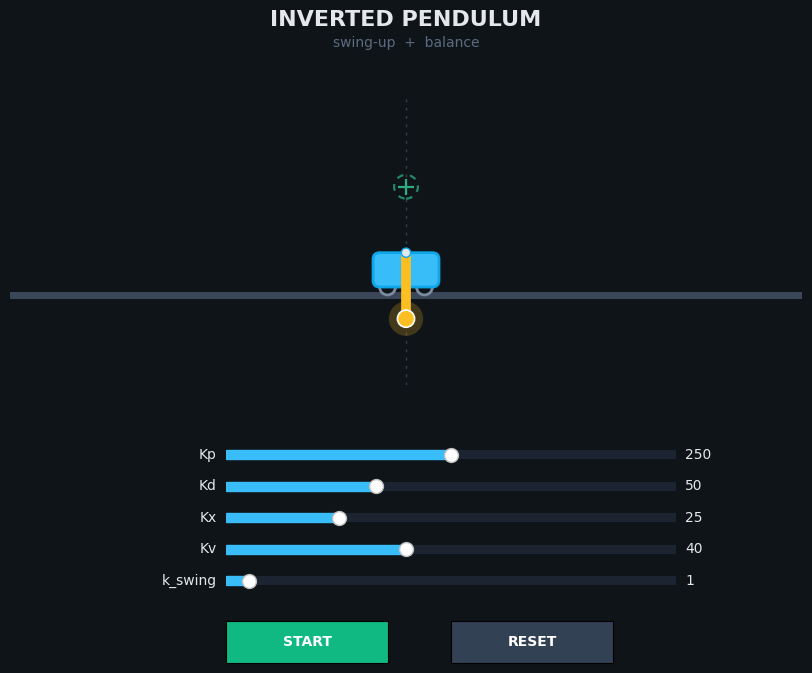

Reproduce this figure in Python.
import math
import matplotlib.pyplot as plt
from matplotlib.animation import FuncAnimation
from matplotlib.patches import FancyBboxPatch, Circle
from matplotlib.widgets import Slider, Button

#Fixed variables (physical shit)
M = 1.0 #kg - Cart mass
m = 0.1 #kg - Pole mass
L = 0.5 #meters - pole length
g = 9.81 #m/s^2 - gravity

cart_w = 0.5
cart_h = 0.26
wheel_r = 0.06

#initial conditions / sim settings
THETA0 = math.pi  #rad - starting tilt
dt = 0.02      #s
steps = 1000   #number of timesteps to simulate (= 20 s)

#default gains (slider start values)
KP0, KD0, KX0, KV0 = 250, 50, 25, 40
k_swing = 1 #swing gain
switch_angle = 0.3 #rad where to switch to balancing controller

#histories filled in by run_sim()
theta_history = []
x_history = []


def dynamics(theta, theta_dot, F):
    theta_ddot_numerator = ((M+m)*g*math.sin(theta) - F*math.cos(theta) - m*L*theta_dot**2*math.sin(theta)*math.cos(theta))
    theta_ddot_denom = L * (M + m*math.sin(theta)**2)
    theta_ddot = theta_ddot_numerator/theta_ddot_denom

    x_ddot_numerator = (F + m*math.sin(theta)*(L*theta_dot**2 - g*math.cos(theta)))
    x_ddot_denom = (M + m*math.sin(theta)**2)
    x_ddot = x_ddot_numerator/x_ddot_denom

    return theta_ddot, x_ddot


def run_sim(Kp, Kd, Kx, Kv, k_swing):
    """Simulate from the initial conditions and return (theta_history, x_history)."""
    theta, theta_dot, x, x_dot = THETA0, 0.1, 0.0, 0.0

    th_hist, x_hist = [], []
    for _ in range(steps):
        try:
            theta_wrapped = (theta + math.pi) % (2*math.pi) - math.pi
            if abs(theta_wrapped) <= switch_angle:
                F = Kp*theta_wrapped + Kd*theta_dot + Kx*x + Kv*x_dot
            else:
                E = 0.5*m*L**2*theta_dot**2 + m*g*L*math.cos(theta_wrapped)
                E_top = m*g*L
                u = k_swing * (E - E_top) * theta_dot * math.cos(theta_wrapped)
                F = u*(M + m*math.sin(theta_wrapped)**2) - m*math.sin(theta_wrapped)*(L*theta_dot**2 - g*math.cos(theta_wrapped))
            theta_ddot, x_ddot = dynamics(theta, theta_dot, F)
            theta_dot += theta_ddot*dt
            theta += theta_dot*dt
            x_dot += x_ddot*dt
            x += x_dot*dt
        except OverflowError:
            break   # blew up (e.g. k_swing too high) -> stop here and show what we have
        th_hist.append(theta)
        x_hist.append(x)
    return th_hist, x_hist


# ============================ THEME ============================
BG      = '#0f1419'   # figure / stage background
PANEL   = '#1b2430'   # widget tracks
HOVER   = '#2a3645'
RAIL    = '#3b4758'
CART_C  = '#38bdf8'   # cart body
CART_E  = '#0ea5e9'
WHEEL_C = '#0f1419'
WHEEL_E = '#7c8aa0'
SWING_C = '#fbbf24'   # amber  - swing-up mode
BAL_C   = '#34d399'   # emerald - balance mode
TEXT_C  = '#e5e7eb'
MUTED   = '#5b6b80'

plt.rcParams['font.family'] = 'DejaVu Sans'

# ---------------- figure + stage ----------------
fig = plt.figure(figsize=(9, 7), facecolor=BG)
fig.text(0.5, 0.955, 'INVERTED PENDULUM', color=TEXT_C, ha='center',
         fontsize=16, fontweight='bold')
fig.text(0.5, 0.925, 'swing-up  +  balance', color=MUTED, ha='center', fontsize=10)

ax = fig.add_axes((0.06, 0.42, 0.88, 0.46))
ax.set_xlim(-3, 3)
ax.set_ylim(-1.0, 1.2)
ax.set_aspect('equal')
ax.set_facecolor(BG)
ax.set_xticks([]); ax.set_yticks([])
for s in ax.spines.values():
    s.set_visible(False)

# static scene -------------------------------------------------
rail_y = -cart_h - wheel_r
ax.axhline(rail_y, color=RAIL, lw=5, zorder=0, solid_capstyle='round')   # track
ax.axvline(0, color=MUTED, lw=1, ls=(0, (2, 4)), alpha=0.5, zorder=0)     # center guide
ax.add_patch(Circle((0, L), 0.09, fill=False, ec=BAL_C, lw=1.6, ls=(0, (3, 3)), alpha=0.6, zorder=1))
ax.plot(0, L, marker='+', color=BAL_C, ms=11, mew=1.6, alpha=0.8, zorder=1)  # upright goal

# moving artists -----------------------------------------------
cart = FancyBboxPatch((-cart_w/2, -cart_h), cart_w, cart_h,
                      boxstyle='round,pad=0,rounding_size=0.05',
                      facecolor=CART_C, edgecolor=CART_E, lw=2, zorder=5)
ax.add_patch(cart)
wheel_l = Circle((-cart_w*0.28, -cart_h), wheel_r, facecolor=WHEEL_C, edgecolor=WHEEL_E, lw=2, zorder=4)
wheel_r_ = Circle((cart_w*0.28, -cart_h), wheel_r, facecolor=WHEEL_C, edgecolor=WHEEL_E, lw=2, zorder=4)
ax.add_patch(wheel_l); ax.add_patch(wheel_r_)

pole_line, = ax.plot([], [], '-', lw=7, color=SWING_C, solid_capstyle='round', zorder=6)
bob_glow = Circle((0, 0), 0.13, facecolor=SWING_C, alpha=0.22, zorder=6, ec='none')
bob      = Circle((0, 0), 0.065, facecolor=SWING_C, edgecolor='white', lw=1.2, zorder=8)
pivot    = Circle((0, 0), 0.035, facecolor=TEXT_C, edgecolor=CART_E, lw=1, zorder=9)
ax.add_patch(bob_glow); ax.add_patch(bob); ax.add_patch(pivot)

mode_text = ax.text(0.015, 0.93, '', transform=ax.transAxes, va='center', ha='left',
                    fontsize=12, fontweight='bold', color=BG, zorder=10,
                    bbox=dict(boxstyle='round,pad=0.45', fc=SWING_C, ec='none'))


def draw_pose(x, theta):
    """Place every moving artist for a single (x, theta)."""
    tip_x = x + L*math.sin(theta)
    tip_y = L*math.cos(theta)
    pole_line.set_data([x, tip_x], [0, tip_y])
    cart.set_x(x - cart_w/2); cart.set_y(-cart_h)
    wheel_l.set_center((x - cart_w*0.28, -cart_h))
    wheel_r_.set_center((x + cart_w*0.28, -cart_h))
    pivot.set_center((x, 0))
    bob.set_center((tip_x, tip_y))
    bob_glow.set_center((tip_x, tip_y))


draw_pose(0.0, THETA0)   # starting pose


# ---------------- widgets ----------------
def make_slider(y, label, lo, hi, init):
    sax = fig.add_axes((0.30, y, 0.5, 0.025), facecolor=PANEL)
    s = Slider(sax, label, lo, hi, valinit=init, valstep=1, valfmt='%d',
               color=CART_C, initcolor='none')
    s.label.set_color(TEXT_C); s.label.set_fontsize(10)
    s.valtext.set_color(TEXT_C)
    try:
        s.track.set_facecolor(PANEL)   # darken the unfilled portion to match theme
    except AttributeError:
        pass
    return s

s_kp     = make_slider(0.330, 'Kp', 0, 500, KP0)
s_kd     = make_slider(0.285, 'Kd', 0, 150, KD0)
s_kx     = make_slider(0.240, 'Kx', 0, 100, KX0)
s_kv     = make_slider(0.195, 'Kv', 0, 100, KV0)
s_kswing = make_slider(0.150, 'k_swing', 0, 20, k_swing)


def make_button(x, label, color):
    b = Button(fig.add_axes((x, 0.045, 0.18, 0.06)), label, color=color, hovercolor=HOVER)
    b.label.set_color('white'); b.label.set_fontweight('bold')
    return b

b_start = make_button(0.30, 'START', '#10b981')
b_reset = make_button(0.55, 'RESET', '#334155')

ani = None   # keep a handle so the animation isn't garbage-collected


def update(frame):
    theta = theta_history[frame]
    x = x_history[frame]
    draw_pose(x, theta)

    theta_wrapped = (theta + math.pi) % (2*math.pi) - math.pi
    if abs(theta_wrapped) <= switch_angle:
        c, mode = BAL_C, 'BALANCE'
    else:
        c, mode = SWING_C, 'SWING-UP'
    pole_line.set_color(c)
    bob.set_facecolor(c); bob_glow.set_facecolor(c)
    mode_text.set_text(f'{mode}   {math.degrees(theta_wrapped):+.1f}°')
    mode_text.get_bbox_patch().set_facecolor(c)
    return pole_line, cart, wheel_l, wheel_r_, pivot, bob, bob_glow, mode_text


def start(event):
    global ani, theta_history, x_history
    theta_history, x_history = run_sim(s_kp.val, s_kd.val, s_kx.val, s_kv.val, s_kswing.val)
    if ani is not None and ani.event_source is not None:
        ani.event_source.stop()
    ani = FuncAnimation(fig, update, frames=len(theta_history),
                        interval=dt*1000, blit=False, repeat=False,
                        cache_frame_data=False)
    fig.canvas.draw_idle()


def reset(event):
    global ani
    if ani is not None:
        if ani.event_source is not None:
            ani.event_source.stop()
        ani = None
    s_kp.reset(); s_kd.reset(); s_kx.reset(); s_kv.reset(); s_kswing.reset()
    pole_line.set_color(SWING_C); bob.set_facecolor(SWING_C); bob_glow.set_facecolor(SWING_C)
    mode_text.set_text('');
    draw_pose(0.0, THETA0)
    fig.canvas.draw_idle()


b_start.on_clicked(start)
b_reset.on_clicked(reset)

plt.show()
